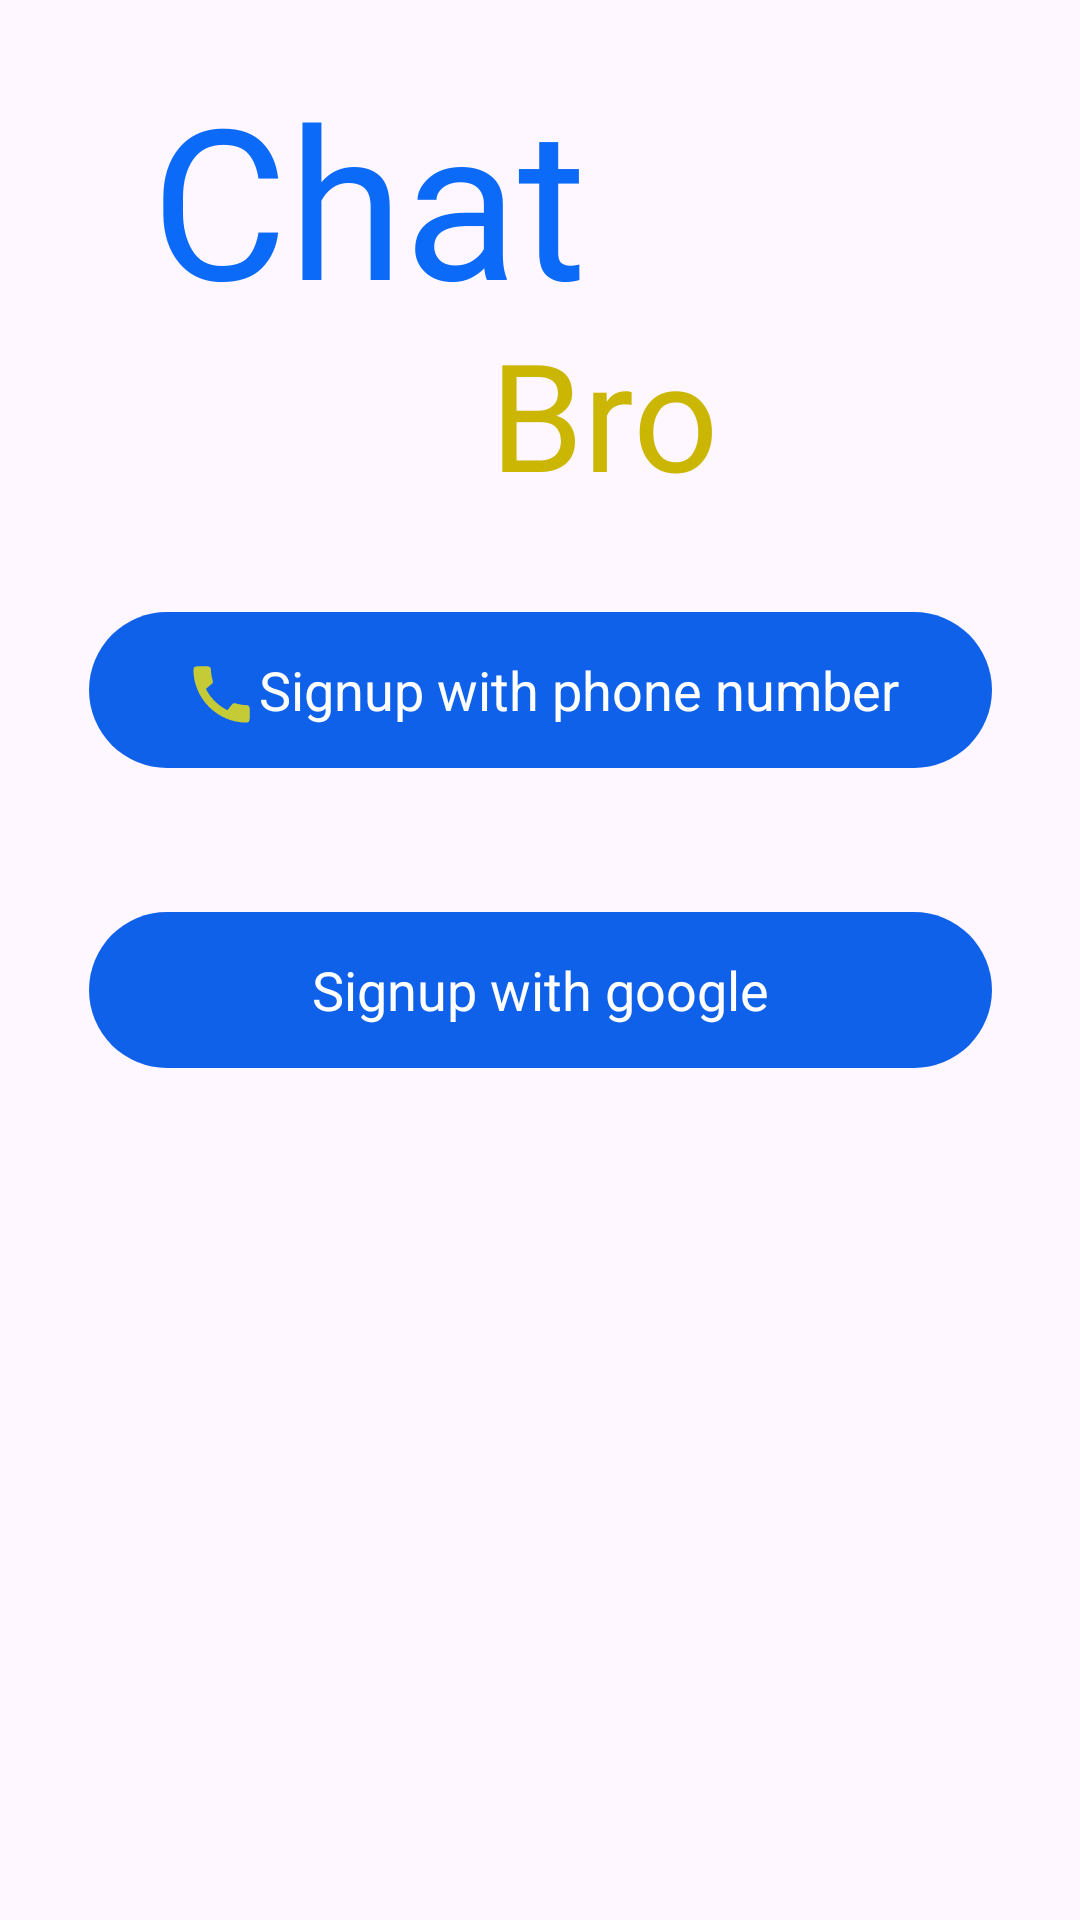

Write the Android layout XML for this screen, with the resource values it uses.
<!-- AndroidManifest.xml: application theme Base.Theme.ChatBro -->
<!-- res/layout/activity_signup.xml -->
<?xml version="1.0" encoding="utf-8"?>
<androidx.constraintlayout.widget.ConstraintLayout xmlns:android="http://schemas.android.com/apk/res/android"
    xmlns:app="http://schemas.android.com/apk/res-auto"
    xmlns:tools="http://schemas.android.com/tools"
    android:layout_width="match_parent"
    android:layout_height="match_parent"
    tools:context=".Signup">

    <TextView
        android:layout_width="246dp"
        android:layout_height="105dp"
        android:fontFamily="@font/coiny"
        android:gravity="center"
        android:text="Chat"
        android:textColor="#0B6AF8"
        android:textSize="70sp"
        app:layout_constraintBottom_toBottomOf="parent"
        app:layout_constraintEnd_toEndOf="parent"
        app:layout_constraintHorizontal_bias="0.0"
        app:layout_constraintStart_toStartOf="parent"
        app:layout_constraintTop_toTopOf="parent"
        app:layout_constraintVertical_bias="0.025" />

    <TextView
        android:id="@+id/textView"
        android:layout_width="135dp"
        android:layout_height="67dp"
        android:fontFamily="@font/coiny"
        android:gravity="right"
        android:text="Bro"
        android:textColor="#CAB603"
        android:textSize="50dp"
        app:layout_constraintBottom_toBottomOf="parent"
        app:layout_constraintEnd_toEndOf="parent"
        app:layout_constraintHorizontal_bias="0.463"
        app:layout_constraintStart_toStartOf="parent"
        app:layout_constraintTop_toTopOf="parent"
        app:layout_constraintVertical_bias="0.182" />


    <ImageView
        android:layout_width="40dp"
        android:layout_height="40dp"
         app:layout_constraintBottom_toBottomOf="parent"
        app:layout_constraintEnd_toEndOf="parent"
        app:layout_constraintHorizontal_bias="0.0"
        app:layout_constraintStart_toEndOf="@+id/textView"
        app:layout_constraintTop_toTopOf="parent"
        app:layout_constraintVertical_bias="0.175">

    </ImageView>

    <ImageView
        android:layout_width="40dp"
        android:layout_height="40dp"
         app:layout_constraintBottom_toBottomOf="parent"
        app:layout_constraintEnd_toEndOf="parent"
        app:layout_constraintHorizontal_bias="0.37"
        app:layout_constraintStart_toEndOf="@+id/textView"
        app:layout_constraintTop_toTopOf="parent"
        app:layout_constraintVertical_bias="0.146">

    </ImageView>


    <TextView
        android:id="@+id/buttg"
        android:layout_width="301dp"
        android:layout_height="52dp"
        android:layout_marginTop="48dp"
        android:layout_marginBottom="284dp"
        android:background="@drawable/button"
        android:gravity="center"
        android:text="Signup with google"
        android:textColor="@color/white"
        android:textSize="18sp"
        app:layout_constraintBottom_toBottomOf="parent"
        app:layout_constraintEnd_toEndOf="parent"
        app:layout_constraintStart_toStartOf="parent"
        app:layout_constraintTop_toBottomOf="@+id/buttp"
        app:layout_constraintVertical_bias="0.148">

    </TextView>


    <TextView
        android:id="@+id/buttp"
        android:layout_width="301dp"
        android:layout_height="52dp"
        android:layout_marginBottom="384dp"
        android:background="@drawable/button"
        android:gravity="center"
        android:text="      Signup with phone number"
        android:textColor="@color/white"
        android:textSize="18sp"
        app:layout_constraintBottom_toBottomOf="parent"
        app:layout_constraintEnd_toEndOf="parent"
        app:layout_constraintStart_toStartOf="parent"
        app:layout_constraintTop_toBottomOf="@+id/textView"
        app:layout_constraintVertical_bias="1.0">

    </TextView>

    <ImageView
        android:layout_width="25dp"
        android:layout_height="25dp"
        android:layout_marginBottom="148dp"
        android:src="@drawable/goog"
        app:layout_constraintBottom_toBottomOf="parent"
        app:layout_constraintEnd_toEndOf="parent"
        app:layout_constraintHorizontal_bias="0.207"
        app:layout_constraintStart_toStartOf="parent"
        app:layout_constraintTop_toBottomOf="@+id/buttp"
        app:layout_constraintVertical_bias="0.298">

    </ImageView>

    <ImageView
        android:layout_width="25dp"
        android:layout_height="25dp"
        android:layout_marginBottom="396dp"
        android:src="@drawable/phonee"
        app:layout_constraintBottom_toBottomOf="parent"
        app:layout_constraintEnd_toEndOf="parent"
        app:layout_constraintHorizontal_bias="0.183"
        app:layout_constraintStart_toStartOf="parent"
        app:layout_constraintTop_toBottomOf="@+id/conpass"
        app:layout_constraintVertical_bias="0.188">

    </ImageView>


</androidx.constraintlayout.widget.ConstraintLayout>
<!-- resources referenced by this layout -->
<resources>
  <color name="white">#FFFFFFFF</color>
  <!-- drawable button (drawable) -->
  <?xml version="1.0" encoding="utf-8"?>
  <shape xmlns:android="http://schemas.android.com/apk/res/android" android:shape="rectangle">
  
  <gradient
      android:startColor="#1061EA"
      android:endColor="#1061EA"
      >
  </gradient>
      <corners
          android:radius="250dp">
  
      </corners>
  </shape>
  <!-- drawable phonee (drawable-anydpi) -->
  <vector xmlns:android="http://schemas.android.com/apk/res/android"
      android:width="24dp"
      android:height="24dp"
      android:viewportWidth="24"
      android:viewportHeight="24"
      android:tint="#F1E508"
      android:alpha="0.8">
    <path
        android:fillColor="@android:color/white"
        android:pathData="M20.01,15.38c-1.23,0 -2.42,-0.2 -3.53,-0.56 -0.35,-0.12 -0.74,-0.03 -1.01,0.24l-1.57,1.97c-2.83,-1.35 -5.48,-3.9 -6.89,-6.83l1.95,-1.66c0.27,-0.28 0.35,-0.67 0.24,-1.02 -0.37,-1.11 -0.56,-2.3 -0.56,-3.53 0,-0.54 -0.45,-0.99 -0.99,-0.99H4.19C3.65,3 3,3.24 3,3.99 3,13.28 10.73,21 20.01,21c0.71,0 0.99,-0.63 0.99,-1.18v-3.45c0,-0.54 -0.45,-0.99 -0.99,-0.99z"/>
  </vector>
  <style name="Base.Theme.ChatBro" parent="Theme.Material3.DayNight.NoActionBar">
          
          <item name="android:statusBarColor">@color/colorPrimaryDark</item>
          
      </style>
  <color name="colorPrimaryDark">#2196F3</color>
</resources>
